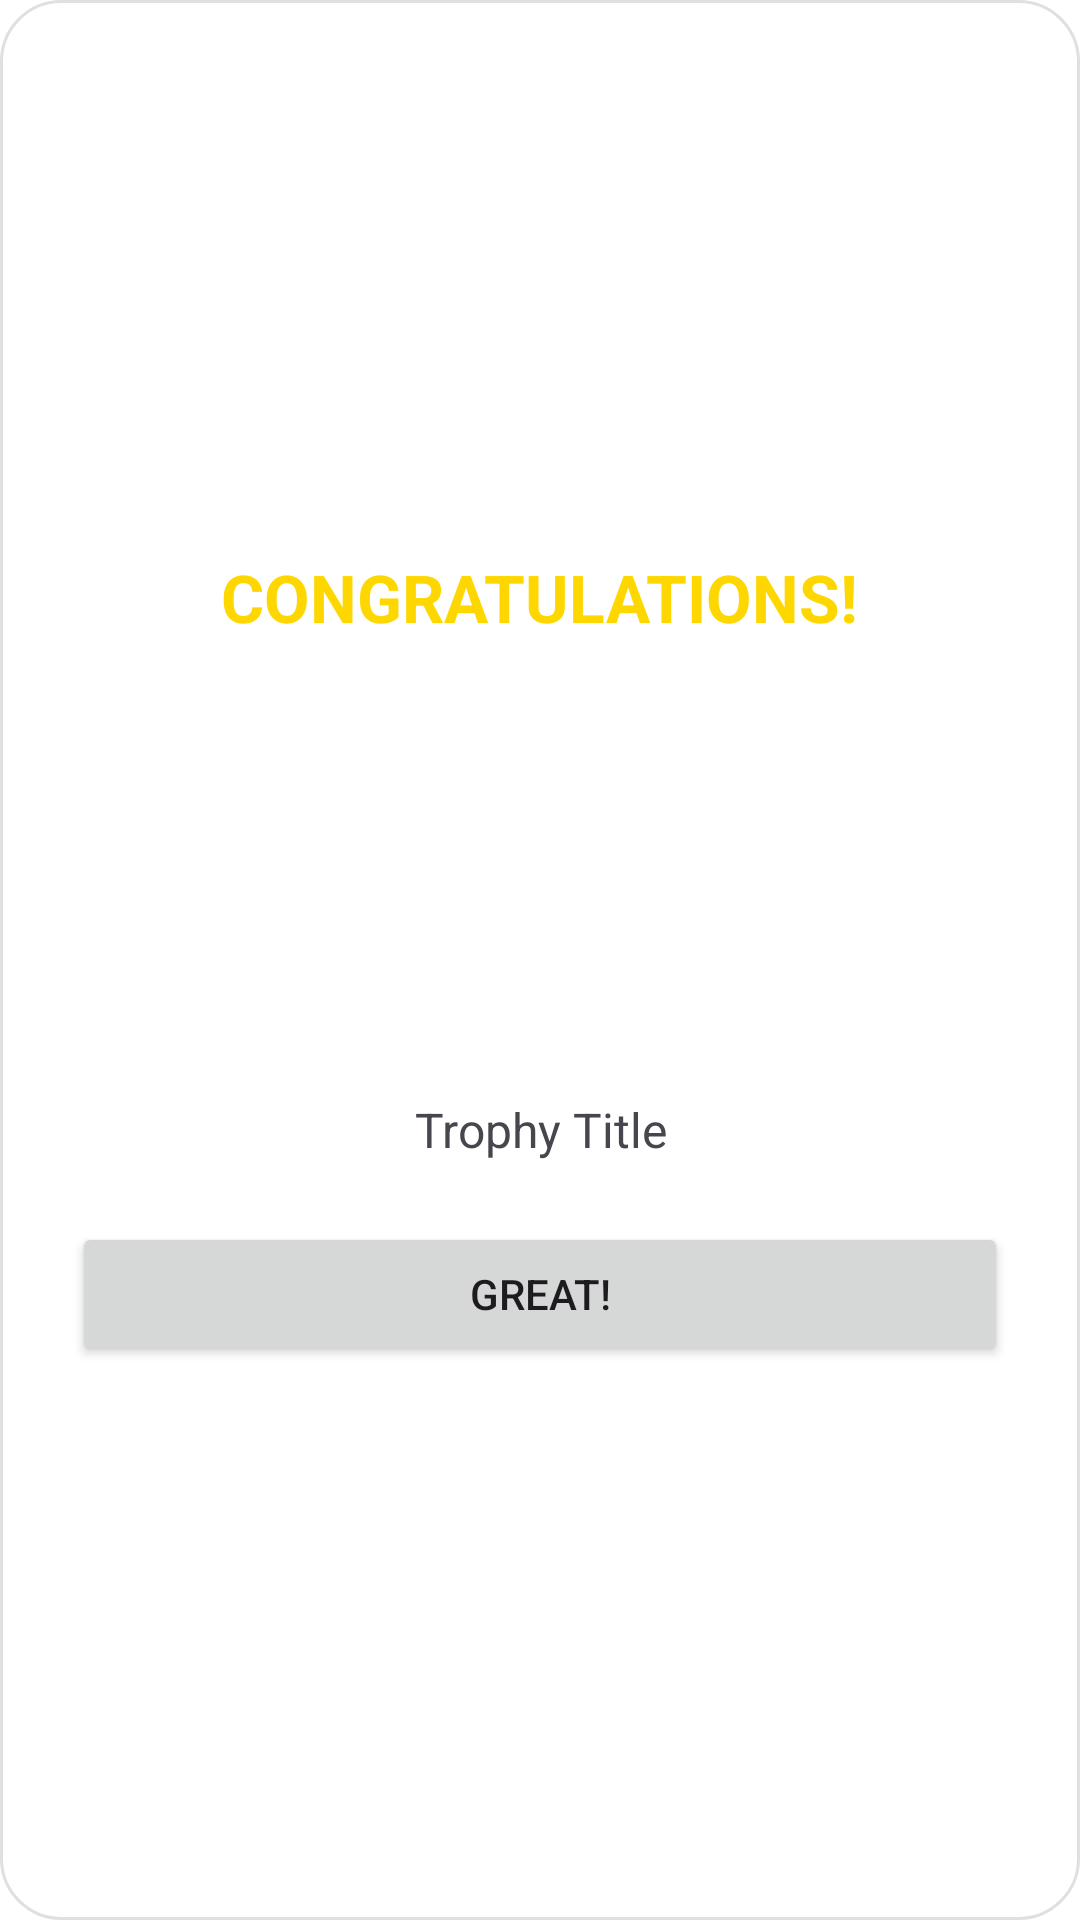

Here is an Android app screen rendered from its layout file. Give the layout XML and the strings, colors and styles it references.
<!-- AndroidManifest.xml: application theme Theme.Fitvera -->
<!-- res/layout/trophy_congrats.xml -->
<LinearLayout xmlns:android="http://schemas.android.com/apk/res/android"
    android:layout_width="300dp"
    android:layout_height="wrap_content"
    android:background="@drawable/rounded_card_bg"
    android:gravity="center"
    android:orientation="vertical"
    android:padding="24dp">

    <TextView
        android:layout_width="wrap_content"
        android:layout_height="wrap_content"
        android:text="@string/congrats_header"
        android:textSize="22sp"
        android:textStyle="bold"
        android:textColor="@color/gold_color" />

    <ImageView
        android:id="@+id/iv_congrats_trophy"
        android:layout_width="120dp"
        android:layout_height="120dp"
        android:layout_marginVertical="16dp" />

    <TextView
        android:id="@+id/tv_congrats_title"
        android:layout_width="wrap_content"
        android:layout_height="wrap_content"
        android:gravity="center"
        android:text="@string/trophy_title_placeholder"
        android:textSize="16sp" />

    <Button
        android:id="@+id/btn_congrats_close"
        android:layout_width="match_parent"
        android:layout_height="wrap_content"
        android:layout_marginTop="20dp"
        android:text="@string/congrats_button" />
</LinearLayout>
<!-- resources referenced by this layout -->
<resources>
  <color name="gold_color">#FFD700</color>
  <!-- drawable rounded_card_bg (drawable) -->
  <?xml version="1.0" encoding="utf-8"?>
  <shape xmlns:android="http://schemas.android.com/apk/res/android"
      android:shape="rectangle">
  
      <solid android:color="#FFFFFF" />
  
      <corners android:radius="20dp" />
  
      <stroke
          android:width="1dp"
          android:color="#E0E0E0" />
  </shape>
  <string name="congrats_button">Great!</string>
  <string name="congrats_header">CONGRATULATIONS!</string>
  <string name="trophy_title_placeholder">Trophy Title</string>
  <style name="Theme.Fitvera" parent="Theme.Material3.DayNight.NoActionBar">
          <item name="colorPrimary">@color/purple_500</item>
          <item name="colorOnPrimary">@color/white</item>
          <item name="colorSecondary">@color/teal_200</item>
          <item name="colorOnSecondary">@color/black</item>
  
          <item name="android:statusBarColor">?attr/colorPrimary</item>
          <item name="android:windowBackground">@color/white</item>
  
          <item name="materialAlertDialogTheme">@style/AlertDialogTheme</item>
      </style>
  <color name="purple_500">#FF6200EE</color>
  <color name="white">#FFFFFFFF</color>
  <color name="teal_200">#FF03DAC5</color>
  <color name="black">#FF000000</color>
  <style name="AlertDialogTheme" parent="ThemeOverlay.Material3.MaterialAlertDialog">
          <item name="android:background">@color/white</item>
          <item name="android:textColor">@color/black</item>
          <item name="shapeAppearanceOverlay">@style/ShapeAppearanceOverlay.App.Corner</item>
      </style>
  <style name="ShapeAppearanceOverlay.App.Corner" parent="">
          <item name="cornerFamily">rounded</item>
          <item name="cornerSize">16dp</item>
      </style>
</resources>
